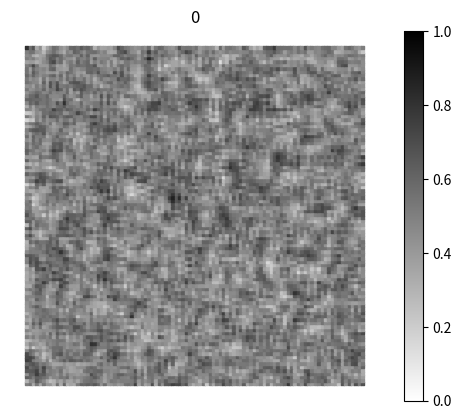
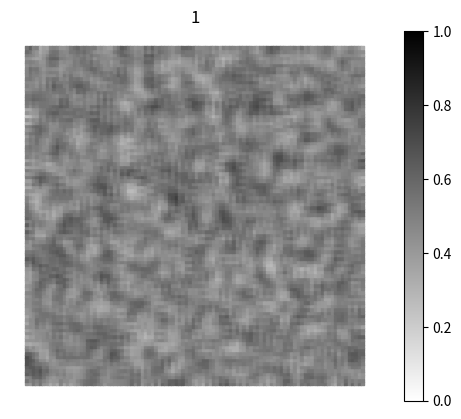
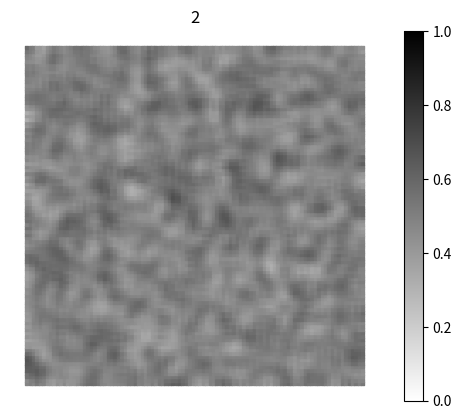
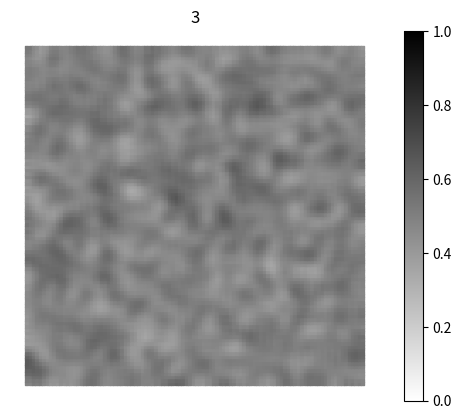
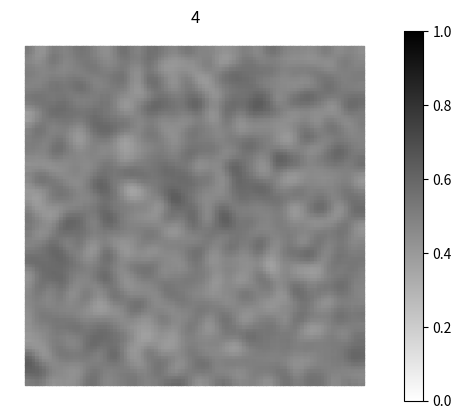
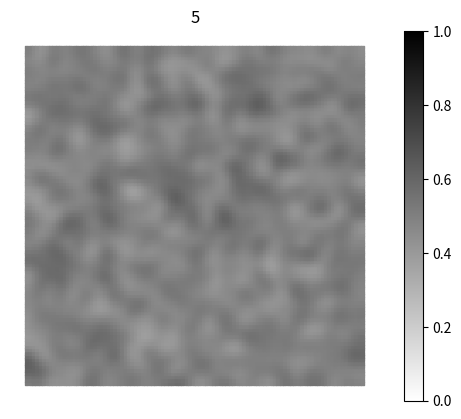
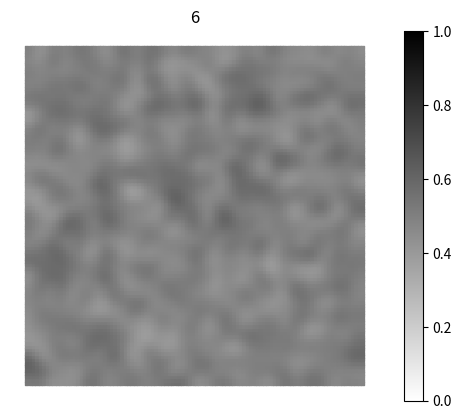
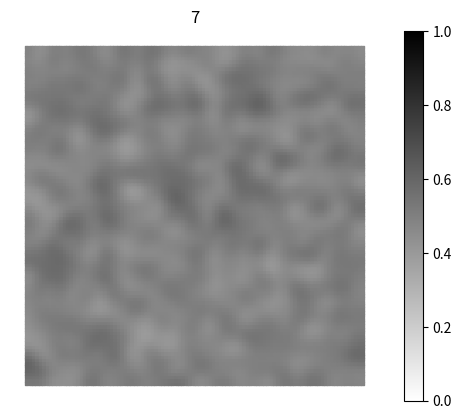
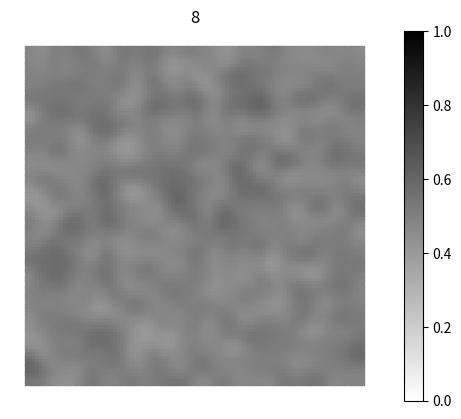
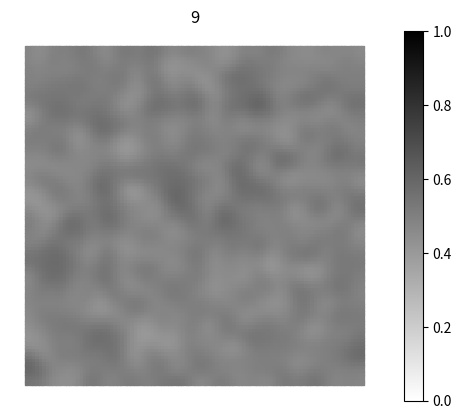

Python code for these plots, in order:
import random
import numpy as np
from matplotlib import pyplot as plt

class District():
    def __init__(self, i, j, crimes0):
        self.i = i              # row
        self.j = j              # column
        self.neighbours = []
        self.crimes_over_time = [crimes0]

    def find_neigbours(self, map):
        for i in [self.i-1, self.i+1]:
            if i < (map.i_len) and i >= 0:
                self.neighbours.append(map.districts[f"{i},{self.j}"])

        for j in [self.j-1, self.j+1]:
            if j < (map.j_len) and j >= 0:
                self.neighbours.append(map.districts[f"{self.i},{j}"])

        return self.neighbours

    def manning_transition(self, k):
        """
        This transition rule is based on the transition rule proposed by Manning.
        """
        crime = self.crimes_over_time[-1]
        for neighbour in self.neighbours:
            # needs to take neighbours previous timestep but some neighbours are not on next timestep yet and others are
            if len(self.crimes_over_time) == len(neighbour.crimes_over_time):
                crime += k * (self.crimes_over_time[-1] - neighbour.crimes_over_time[-1]) / len(self.neighbours)
            else:
                crime += k * (self.crimes_over_time[-1] - neighbour.crimes_over_time[-2]) / len(self.neighbours)
        self.crimes_over_time.append(crime)
        return crime
    
    def manning_transition2(self, k):
        """
        This transition rule is based on the transition rule proposed by Manning. There is an
        adaptation that the difference is taken as (neighbour.crimes_over_time[-1] - self.crimes_over_time[-1])
        instead of (self.crimes_over_time[-1] - neighbour.crimes_over_time[-1]) as proposed by Manning.
        """
        crime = self.crimes_over_time[-1]
        for neighbour in self.neighbours:
            # needs to take neighbours previous timestep but some neighbours are not on next timestep yet and others are
            if len(self.crimes_over_time) == len(neighbour.crimes_over_time):
                crime += k * (neighbour.crimes_over_time[-1] - self.crimes_over_time[-1]) / len(self.neighbours)
            else:
                crime += k * (neighbour.crimes_over_time[-2] - self.crimes_over_time[-1]) / len(self.neighbours)
        self.crimes_over_time.append(crime)
        return crime
    
    def transition2(self, n, p):
        """
        This transition rule has separate parameters for neighbours exerting positive and negative influence.

        n: negative influence parameter
        p: positive influence parameter
        """
        crime = self.crimes_over_time[-1]
        for neighbour in self.neighbours:
            if len(self.crimes_over_time) == len(neighbour.crimes_over_time):
                if neighbour.crimes_over_time[-1] - self.crimes_over_time[-1] > 0:
                    crime += n * (neighbour.crimes_over_time[-1]- self.crimes_over_time[-1]) / len(self.neighbours)
                if neighbour.crimes_over_time[-1] - self.crimes_over_time[-1] < 0:
                    crime += p * (neighbour.crimes_over_time[-1] - self.crimes_over_time[-1]) / len(self.neighbours)

            else:
                if neighbour.crimes_over_time[-2] - self.crimes_over_time[-1] > 0:
                    crime += n * (neighbour.crimes_over_time[-2] - self.crimes_over_time[-1]) / len(self.neighbours)
                if neighbour.crimes_over_time[-2] - self.crimes_over_time[-1] < 0:
                    crime += p * (neighbour.crimes_over_time[-2] - self.crimes_over_time[-1]) / len(self.neighbours)
        self.crimes_over_time.append(crime)
        return crime
    
    def transition3(self, k):
        crime = (1-k) * self.crimes_over_time[-1]
        for neighbour in self.neighbours:
            if len(self.crimes_over_time) == len(neighbour.crimes_over_time):
                crime += k/2 * neighbour.crimes_over_time[-1]

            else:
                crime += k/2 * neighbour.crimes_over_time[-2]
        self.crimes_over_time.append(crime)
        return crime

class Map():
    def __init__(self, i_len, j_len):
        self.i_len = i_len
        self.j_len = j_len
        self.districts = {}

        for i in range(i_len):
            for j in range(j_len):
                # if i == 50 and j == 50:
                #     self.districts[f"{i},{j}"] = District(i, j, 0.5)
                # else:
                #     self.districts[f"{i},{j}"] = District(i, j, 0)
                self.districts[f"{i},{j}"] = District(i, j, random.random())

    def reset(self):
        for key in self.districts:
            self.districts[key].crimes_over_time = [self.districts[key].crimes_over_time[0]]
            self.districts[key].neighbours = []
        return self

    def set_4neighbours(self):
        for key in self.districts:
            district = self.districts[key]
            for i in [district.i-1, district.i+1]:
                if i < (map.i_len) and i >= 0:
                    district.neighbours.append(map.districts[f"{i},{district.j}"])

            for j in [district.j-1, district.j+1]:
                if j < (map.j_len) and j >= 0:
                    district.neighbours.append(map.districts[f"{district.i},{j}"])

        return map

    def set_8neighbours(self):
        for key in self.districts:
            district = self.districts[key]
            for i in [district.i-1, district.i, district.i+1]:
                for j in [district.j-1, district.j, district.j+1]:
                    if i < (map.i_len) and i >= 0 and j < (map.j_len) and j >= 0:
                        if i != district.i or j != district.j:
                            district.neighbours.append(map.districts[f"{i},{j}"])

        return map

def police_intervention(district):
    if district.crimes_over_time[-1] >= 0.8:
        district.crimes_over_time[-1] = 0
        # for neighbour in district.neighbours:
        #     neighbour.crimes_over_time[-1] += 0.05

def timesteps(map, num_timesteps, n, p):
    for timestep in range(num_timesteps):        
        # for item in map.districts:
        #     police_intervention(map.districts[item])

        # plots
        i_list, j_list, colours = [], [], []

        for item in map.districts:
            i, j = item.split(",")
            i_list.append(i)
            j_list.append(j)
            colours.append(map.districts[item].manning_transition2(1))

        plt.scatter(j_list, i_list, s=5, c=colours, marker="s", cmap="binary", vmin=0, vmax=1)
        plt.title(timestep)
        plt.axis("square")
        plt.axis('off')
        plt.colorbar()
        plt.draw()           # update grafiek
        plt.pause(0.1)
        plt.clf()            # clear grafiek
    plt.show()

map = Map(100, 100)
map.set_8neighbours()
timesteps(map, 10, 0.3, 0.3)
